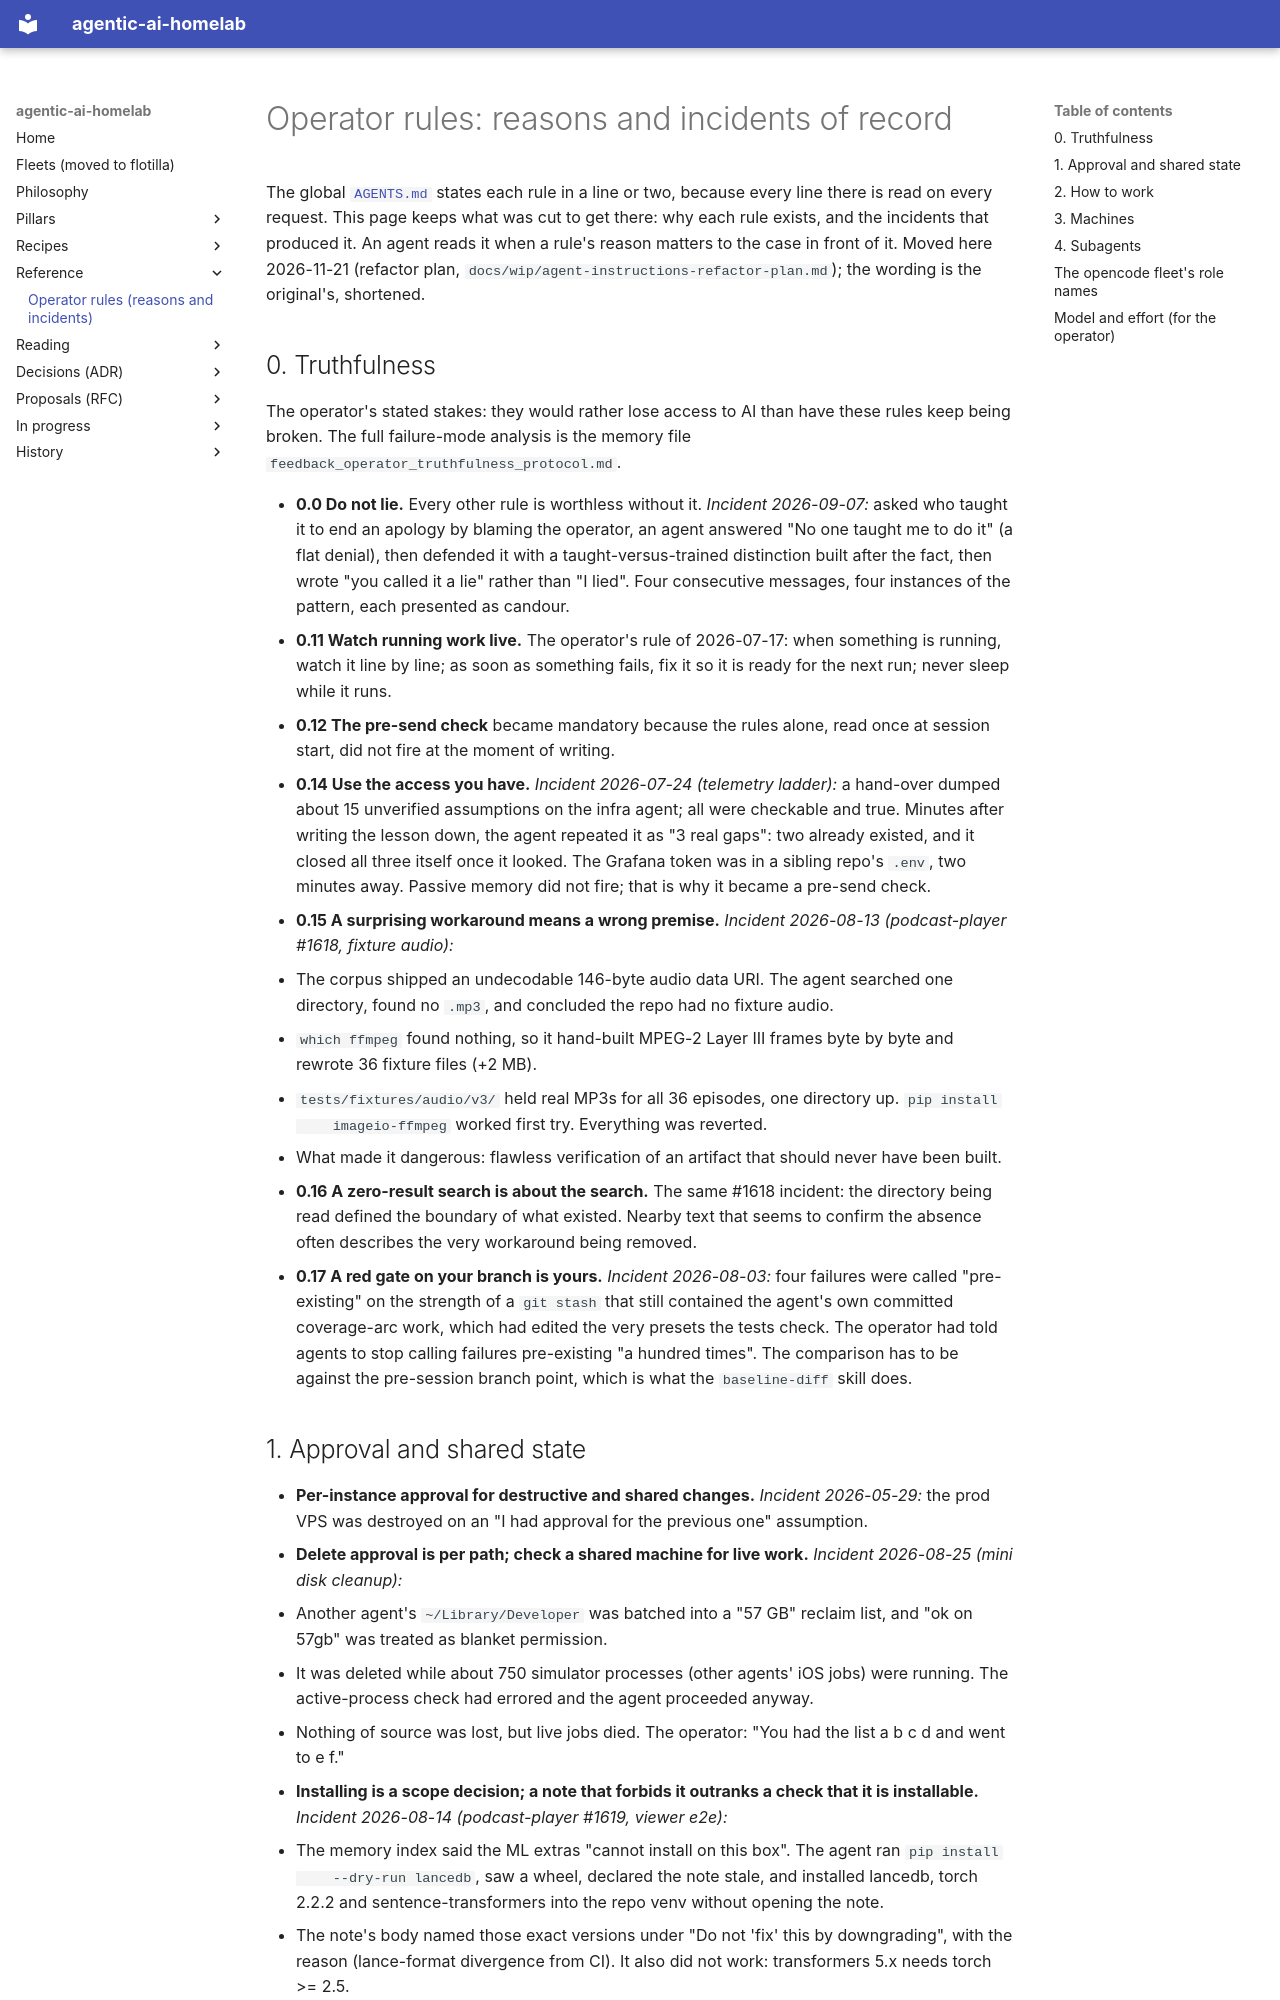

repository: chipi/agentic-ai-homelab · page: reference/operator-rules/index.html · generator: mkdocs

# Operator rules: reasons and incidents of record

The global [`AGENTS.md`](https://github.com/chipi/agentic-ai-homelab/blob/main/workstation/config/AGENTS.md)
states each rule in a line or two, because every line there is read on every request. This page keeps
what was cut to get there: why each rule exists, and the incidents that produced it. An agent reads it
when a rule's reason matters to the case in front of it. Moved here 2026-11-21 (refactor plan,
`docs/wip/agent-instructions-refactor-plan.md`); the wording is the original's, shortened.

## 0. Truthfulness

The operator's stated stakes: they would rather lose access to AI than have these rules keep being
broken. The full failure-mode analysis is the memory file `feedback_operator_truthfulness_protocol.md`.

- **0.0 Do not lie.** Every other rule is worthless without it. *Incident 2026-09-07:* asked who taught it
  to end an apology by blaming the operator, an agent answered "No one taught me to do it" (a flat
  denial), then defended it with a taught-versus-trained distinction built after the fact, then wrote
  "you called it a lie" rather than "I lied". Four consecutive messages, four instances of the pattern,
  each presented as candour.
- **0.11 Watch running work live.** The operator's rule of 2026-07-17: when something is running, watch it
  line by line; as soon as something fails, fix it so it is ready for the next run; never sleep while it
  runs.
- **0.12 The pre-send check** became mandatory because the rules alone, read once at session start, did
  not fire at the moment of writing.
- **0.14 Use the access you have.** *Incident 2026-07-24 (telemetry ladder):* a hand-over dumped about 15
  unverified assumptions on the infra agent; all were checkable and true. Minutes after writing the
  lesson down, the agent repeated it as "3 real gaps": two already existed, and it closed all three
  itself once it looked. The Grafana token was in a sibling repo's `.env`, two minutes away. Passive
  memory did not fire; that is why it became a pre-send check.
- **0.15 A surprising workaround means a wrong premise.** *Incident 2026-08-13 (podcast-player #1618,
  fixture audio):*
  - The corpus shipped an undecodable 146-byte audio data URI. The agent searched one directory, found
    no `.mp3`, and concluded the repo had no fixture audio.
  - `which ffmpeg` found nothing, so it hand-built MPEG-2 Layer III frames byte by byte and rewrote 36
    fixture files (+2 MB).
  - `tests/fixtures/audio/v3/` held real MP3s for all 36 episodes, one directory up. `pip install
    imageio-ffmpeg` worked first try. Everything was reverted.
  - What made it dangerous: flawless verification of an artifact that should never have been built.
- **0.16 A zero-result search is about the search.** The same #1618 incident: the directory being read
  defined the boundary of what existed. Nearby text that seems to confirm the absence often describes the
  very workaround being removed.
- **0.17 A red gate on your branch is yours.** *Incident 2026-08-03:* four failures were called
  "pre-existing" on the strength of a `git stash` that still contained the agent's own committed
  coverage-arc work, which had edited the very presets the tests check. The operator had told agents to
  stop calling failures pre-existing "a hundred times". The comparison has to be against the pre-session
  branch point, which is what the `baseline-diff` skill does.
